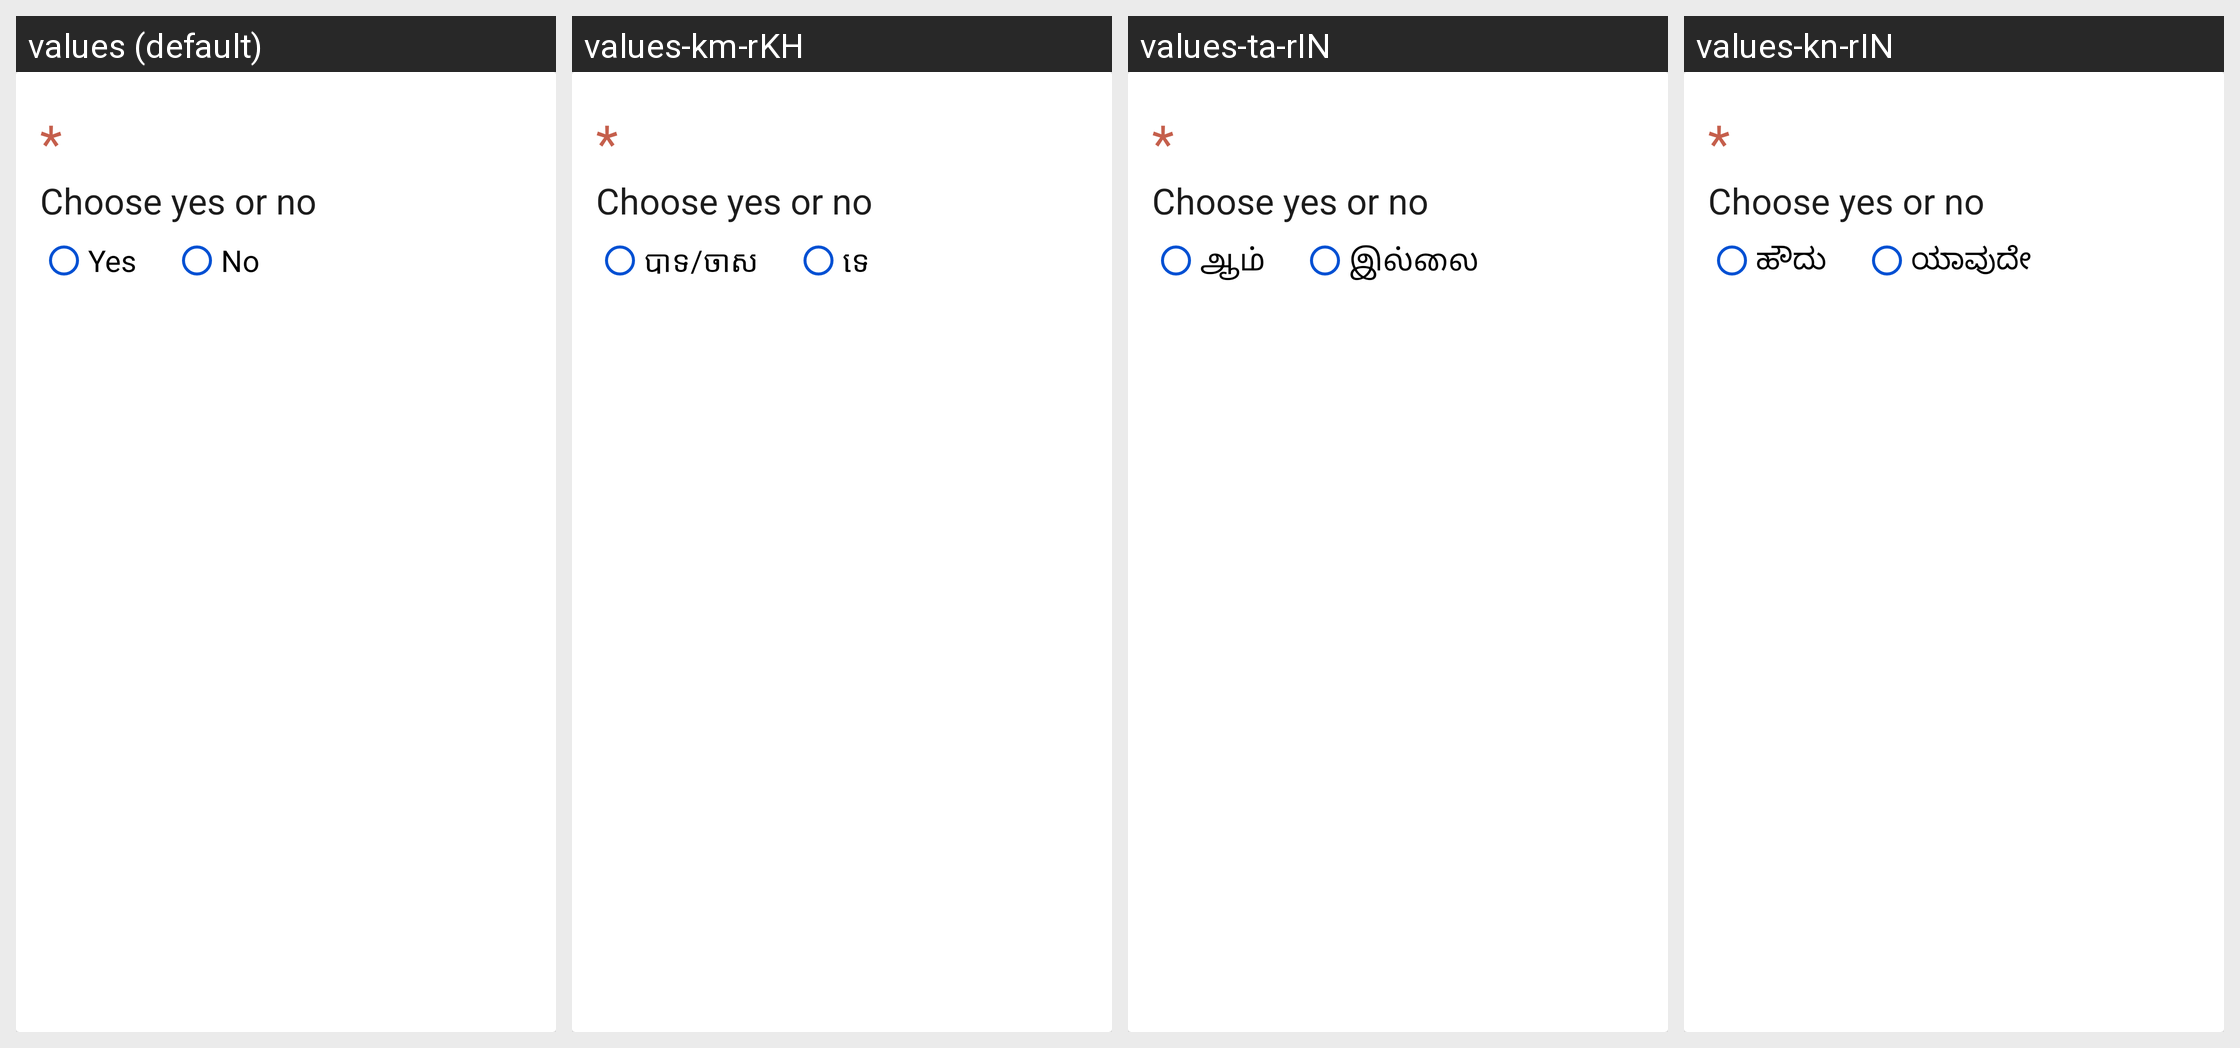

The Android screen above is rendered under several locales of the same app. Produce the string resources it draws, with the default and per-locale values.
Android screen res/layout/fragment_questionnaire_boolean_question.xml rendered under 4 locales, left to right: values (default), values-km-rKH, values-ta-rIN, values-kn-rIN. Device: Nexus 5 (rendered at 1080×1920; each locale shown at half size, 540×960, under a caption strip naming it); theme AppTheme.
Other locales in the repository, not shown: values-am-rET, values-ar-rSA, values-as-rIN, values-bn-rBD, values-dz-rBT, values-es-rES, values-es-rUS, values-fa-rAF, values-fa-rIR, values-fr-rFR, values-gu-rIN, values-ha-rHG, values-hi-rIN, values-in-rID, values-ja-rJP, values-ml-rIN, values-mn-rMN, values-mr-rIN, values-my-rMM, values-ne-rNP, values-nl-rNL, values-or-rIN, values-pa-rIN, values-ps-rAF, values-pt-rPT, values-ru-rRU, values-sw-rKE, values-te-rIN, values-th-rTH, values-tl-rPH, values-tr-rTR, values-ur-rPK, values-vi-rVN, values-zh-rCN, values-zh-rTW.
Strings drawn on this screen, with the default value and each locale's value (text and hints the layout hard-codes, and strings that could not be matched under every locale, appear in the picture but are not listed):

yes
  values: Yes
  values-km-rKH: បាទ/ចាស
  values-ta-rIN: ஆம்
  values-kn-rIN: ಹೌದು

no
  values: No
  values-km-rKH: ទេ
  values-ta-rIN: இல்லை
  values-kn-rIN: ಯಾವುದೇ
